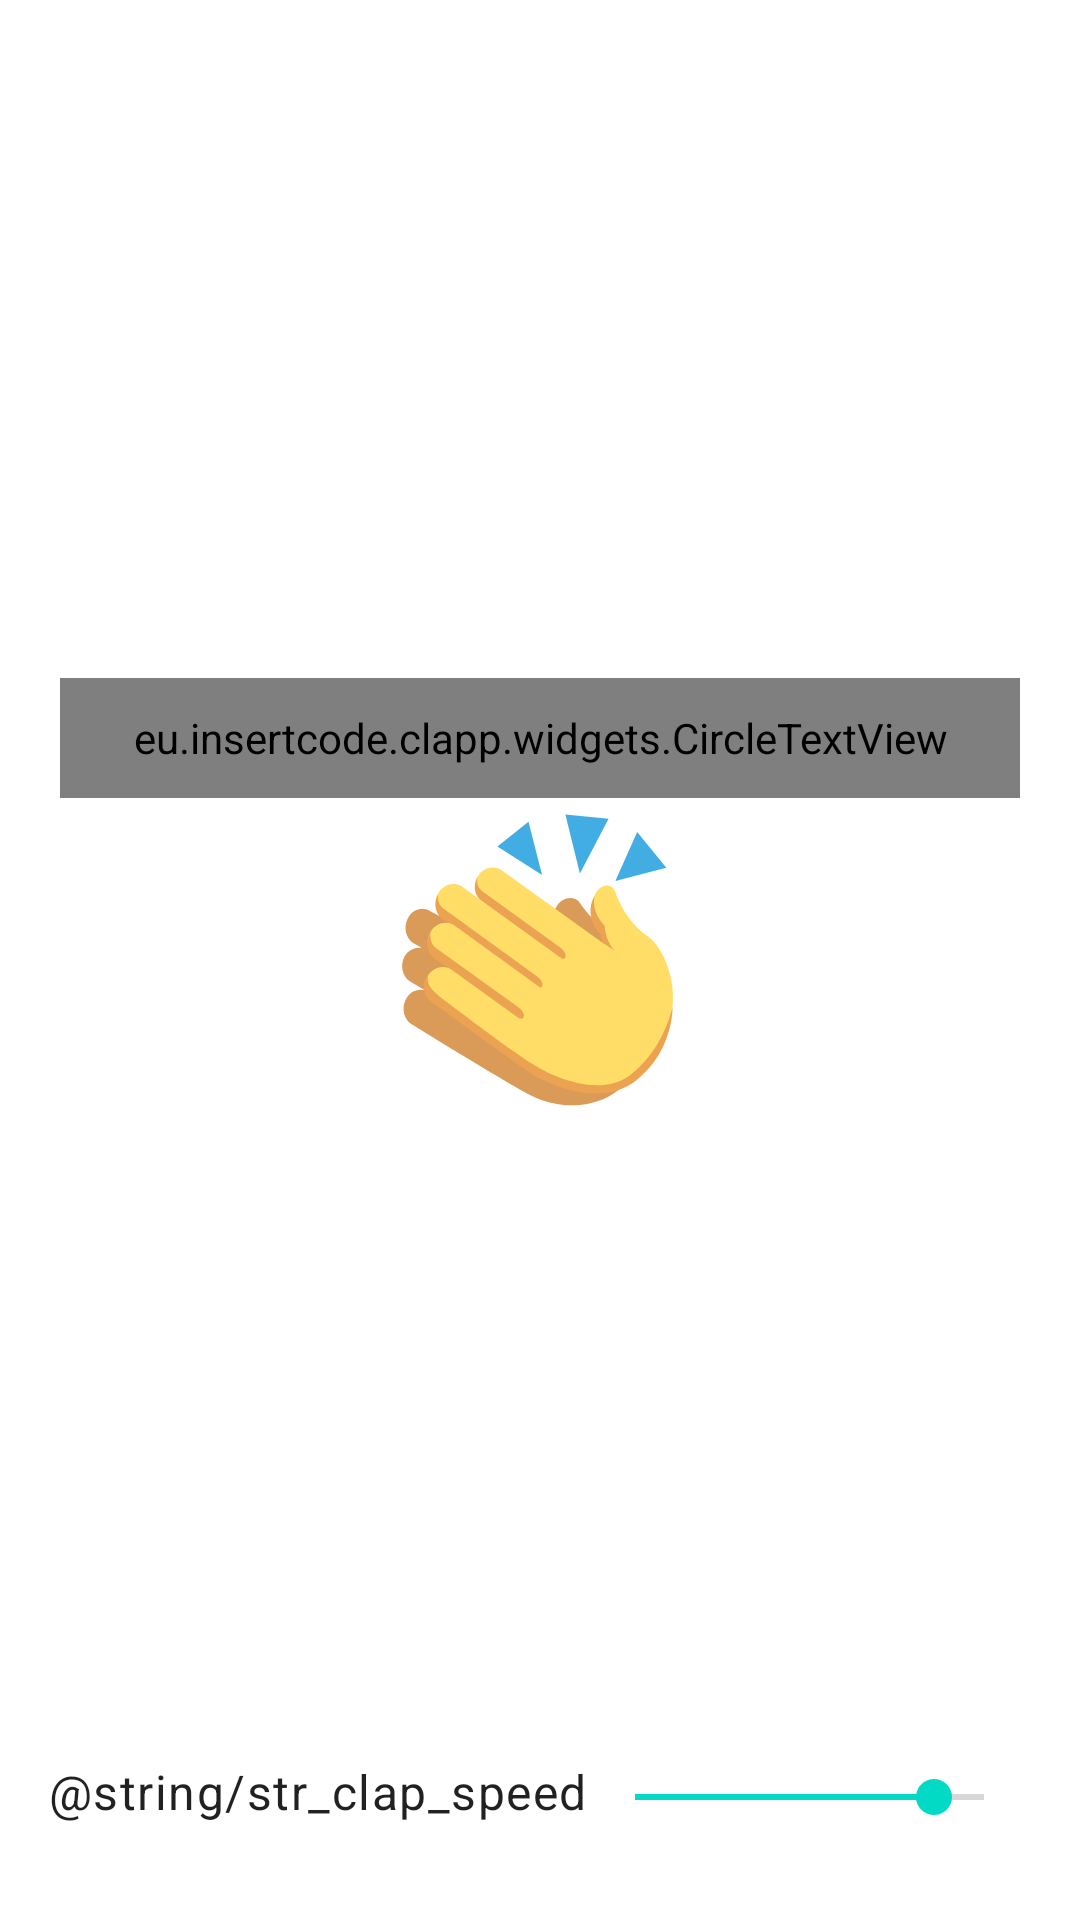

Android layout source for this screen:
<!-- AndroidManifest.xml: application theme AppTheme -->
<!-- res/layout/activity_main.xml -->
<?xml version="1.0" encoding="utf-8"?>
<androidx.constraintlayout.widget.ConstraintLayout
    xmlns:android="http://schemas.android.com/apk/res/android"
    xmlns:app="http://schemas.android.com/apk/res-auto"
    xmlns:tools="http://schemas.android.com/tools"
    android:id="@+id/root"
    android:layout_width="match_parent"
    android:layout_height="match_parent"
    android:fitsSystemWindows="true"
    tools:context=".ClappActivity"
    >

    <androidx.appcompat.widget.Toolbar
        android:id="@+id/toolbar"
        style="@style/Widget.MaterialComponents.ActionBar.Solid"
        android:layout_width="match_parent"
        android:layout_height="?actionBarSize"
        app:layout_constraintTop_toTopOf="parent"
        />

    <eu.insertcode.clapp.widgets.CircleTextView
        android:id="@+id/clapp_text"
        android:layout_width="match_parent"
        android:layout_height="40dp"
        android:layout_marginStart="20dp"
        android:layout_marginEnd="20dp"
        android:layout_marginBottom="182dp"
        android:gravity="center"
        app:endColor="@color/colorPrimaryVariant"
        app:layout_constraintBottom_toBottomOf="@id/button_clap"
        app:layout_constraintEnd_toEndOf="parent"
        app:layout_constraintStart_toStartOf="parent"
        app:startColor="@color/colorSecondary"
        app:text="@string/str_tap_to_clap"
        app:textRadius="45"
        />

    <ImageView
        android:id="@+id/button_clap"
        android:layout_width="256dp"
        android:layout_height="256dp"
        android:scaleType="center"
        android:src="@drawable/ic_clapp"
        app:layout_constraintBottom_toBottomOf="parent"
        app:layout_constraintEnd_toEndOf="parent"
        app:layout_constraintStart_toStartOf="parent"
        app:layout_constraintTop_toTopOf="parent"
        tools:ignore="ContentDescription"
        />

    <TextView
        android:id="@+id/seekbar_text"
        style="@style/TextAppearance.MaterialComponents.Body1"
        android:layout_width="wrap_content"
        android:layout_height="wrap_content"
        android:layout_marginStart="16dp"
        android:layout_marginEnd="16dp"
        android:layout_marginBottom="32dp"
        android:text="@string/str_clap_speed"
        app:layout_constraintBottom_toBottomOf="parent"
        app:layout_constraintStart_toStartOf="parent"
        />

    
    
    
    <androidx.appcompat.widget.AppCompatSeekBar
        android:id="@+id/seekbar"
        android:layout_width="0dp"
        android:layout_height="wrap_content"
        android:layout_marginEnd="16dp"
        android:layout_marginRight="16dp"
        android:max="700"
        android:progress="600"
        app:layout_constraintBottom_toBottomOf="@id/seekbar_text"
        app:layout_constraintEnd_toEndOf="parent"
        app:layout_constraintStart_toEndOf="@id/seekbar_text"
        app:tickMarkTint="@color/colorSecondary"
        />

</androidx.constraintlayout.widget.ConstraintLayout>
<!-- resources referenced by this layout -->
<resources>
  <color name="colorPrimaryVariant">#c5b044</color>
  <color name="colorSecondary">#42ade2</color>
  <!-- drawable ic_clapp: vector/xml drawable (drawable, 3431 chars, omitted) -->
  <string name="str_tap_to_clap">Tap or hold to clap!</string>
</resources>
